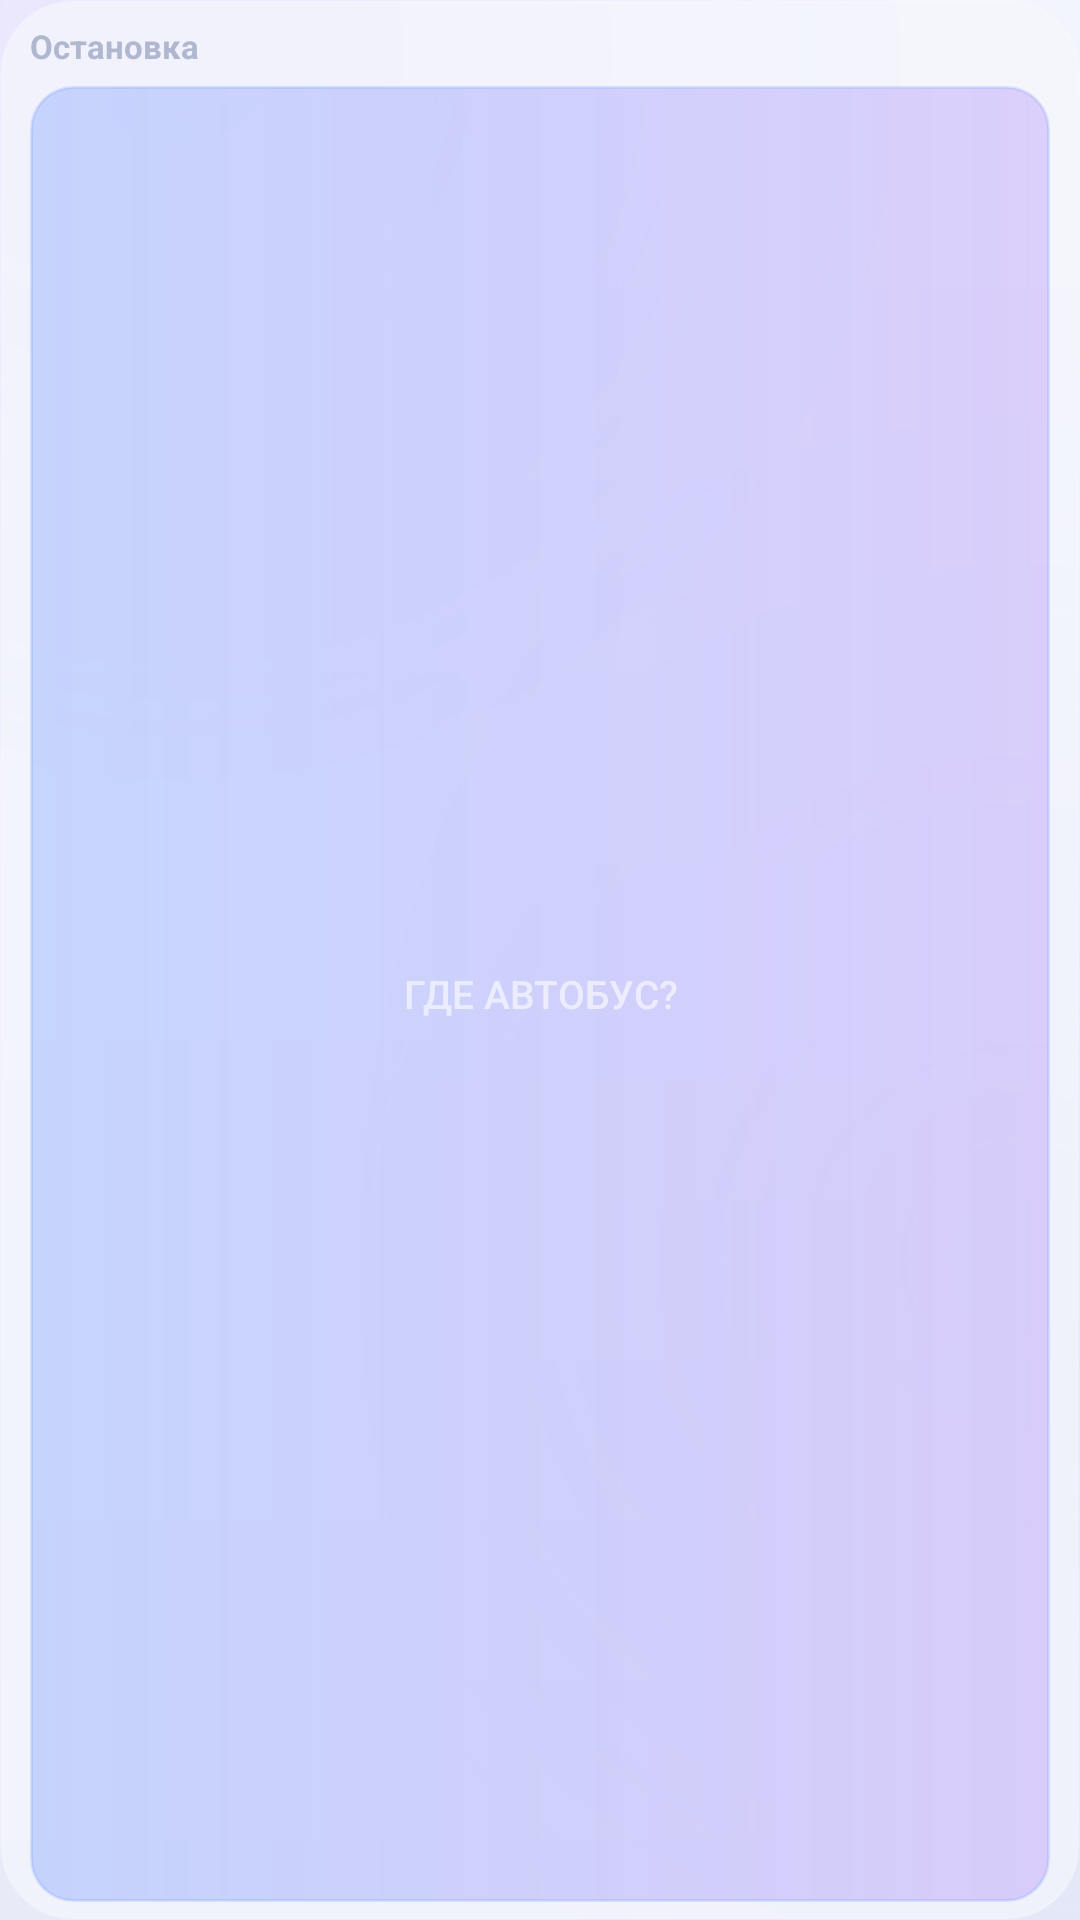

Reconstruct the res/layout file that produces this screen, plus the resources it refers to.
<!-- AndroidManifest.xml: application theme Theme.BusWidget -->
<!-- res/layout/widget_bus.xml -->
<?xml version="1.0" encoding="utf-8"?>
<LinearLayout xmlns:android="http://schemas.android.com/apk/res/android"
    android:layout_width="match_parent"
    android:layout_height="match_parent"
    android:orientation="vertical"
    android:background="@drawable/bg_widget"
    android:paddingStart="10dp"
    android:paddingEnd="10dp"
    android:paddingTop="8dp"
    android:paddingBottom="6dp">

    
    <LinearLayout
        android:layout_width="match_parent"
        android:layout_height="wrap_content"
        android:orientation="horizontal"
        android:gravity="center_vertical"
        android:layout_marginBottom="4dp">

        <TextView
            android:id="@+id/tw_stop"
            android:layout_width="0dp"
            android:layout_height="wrap_content"
            android:layout_weight="1"
            android:text="Остановка"
            android:textSize="11sp"
            android:textStyle="bold"
            android:textColor="#B0B8D0"
            android:maxLines="1"
            android:ellipsize="end"/>

        <TextView
            android:id="@+id/tw_timer"
            android:layout_width="wrap_content"
            android:layout_height="wrap_content"
            android:textSize="10sp"
            android:textColor="#4382FF"
            android:fontFamily="monospace"
            android:visibility="gone"/>
    </LinearLayout>

    
    <Button
        android:id="@+id/btn_start"
        android:layout_width="match_parent"
        android:layout_height="0dp"
        android:layout_weight="1"
        android:layout_marginTop="2dp"
        android:text="Где автобус?"
        android:textSize="13sp"
        android:textColor="#99FFFFFF"
        android:background="@drawable/bg_widget_btn"/>

    
    <LinearLayout
        android:id="@+id/row1"
        android:layout_width="match_parent"
        android:layout_height="0dp"
        android:layout_weight="1"
        android:orientation="horizontal"
        android:gravity="center_vertical"
        android:background="@drawable/bg_widget_row"
        android:paddingStart="8dp"
        android:paddingEnd="8dp"
        android:layout_marginTop="3dp"
        android:visibility="gone">
        <TextView
            android:id="@+id/r1_route"
            android:layout_width="52dp"
            android:layout_height="wrap_content"
            android:textSize="17sp"
            android:textStyle="bold"
            android:fontFamily="monospace"
            android:textColor="#F4F4F6"/>
        <TextView
            android:id="@+id/r1_eta"
            android:layout_width="match_parent"
            android:layout_height="wrap_content"
            android:gravity="end"
            android:textSize="17sp"
            android:textStyle="bold"
            android:fontFamily="monospace"
            android:textColor="#F4F4F6"/>
    </LinearLayout>

    
    <LinearLayout
        android:id="@+id/row2"
        android:layout_width="match_parent"
        android:layout_height="0dp"
        android:layout_weight="1"
        android:orientation="horizontal"
        android:gravity="center_vertical"
        android:background="@drawable/bg_widget_row"
        android:paddingStart="8dp"
        android:paddingEnd="8dp"
        android:layout_marginTop="2dp"
        android:visibility="gone">
        <TextView
            android:id="@+id/r2_route"
            android:layout_width="52dp"
            android:layout_height="wrap_content"
            android:textSize="17sp"
            android:textStyle="bold"
            android:fontFamily="monospace"
            android:textColor="#F4F4F6"/>
        <TextView
            android:id="@+id/r2_eta"
            android:layout_width="match_parent"
            android:layout_height="wrap_content"
            android:gravity="end"
            android:textSize="17sp"
            android:textStyle="bold"
            android:fontFamily="monospace"
            android:textColor="#F4F4F6"/>
    </LinearLayout>

    
    <LinearLayout
        android:id="@+id/row3"
        android:layout_width="match_parent"
        android:layout_height="0dp"
        android:layout_weight="1"
        android:orientation="horizontal"
        android:gravity="center_vertical"
        android:background="@drawable/bg_widget_row"
        android:paddingStart="8dp"
        android:paddingEnd="8dp"
        android:layout_marginTop="2dp"
        android:visibility="gone">
        <TextView
            android:id="@+id/r3_route"
            android:layout_width="52dp"
            android:layout_height="wrap_content"
            android:textSize="17sp"
            android:textStyle="bold"
            android:fontFamily="monospace"
            android:textColor="#F4F4F6"/>
        <TextView
            android:id="@+id/r3_eta"
            android:layout_width="match_parent"
            android:layout_height="wrap_content"
            android:gravity="end"
            android:textSize="17sp"
            android:textStyle="bold"
            android:fontFamily="monospace"
            android:textColor="#F4F4F6"/>
    </LinearLayout>

    
    <LinearLayout
        android:id="@+id/row4"
        android:layout_width="match_parent"
        android:layout_height="0dp"
        android:layout_weight="1"
        android:orientation="horizontal"
        android:gravity="center_vertical"
        android:background="@drawable/bg_widget_row"
        android:paddingStart="8dp"
        android:paddingEnd="8dp"
        android:layout_marginTop="2dp"
        android:visibility="gone">
        <TextView
            android:id="@+id/r4_route"
            android:layout_width="52dp"
            android:layout_height="wrap_content"
            android:textSize="17sp"
            android:textStyle="bold"
            android:fontFamily="monospace"
            android:textColor="#F4F4F6"/>
        <TextView
            android:id="@+id/r4_eta"
            android:layout_width="match_parent"
            android:layout_height="wrap_content"
            android:gravity="end"
            android:textSize="17sp"
            android:textStyle="bold"
            android:fontFamily="monospace"
            android:textColor="#F4F4F6"/>
    </LinearLayout>

    
    <Button
        android:id="@+id/btn_stop"
        android:layout_width="match_parent"
        android:layout_height="22dp"
        android:layout_marginTop="4dp"
        android:text="Стоп"
        android:textSize="10sp"
        android:letterSpacing="0.08"
        android:textColor="#FFFFFF"
        android:background="@drawable/bg_widget_btn_stop"
        android:visibility="gone"/>

</LinearLayout>
<!-- resources referenced by this layout -->
<resources>
  <!-- drawable bg_widget (drawable) -->
  <?xml version="1.0" encoding="utf-8"?>
  <shape xmlns:android="http://schemas.android.com/apk/res/android"
      android:shape="rectangle">
      <solid android:color="@color/w_body"/>
      <stroke android:width="1dp" android:color="@color/w_body_stroke"/>
      <corners android:radius="24dp"/>
  </shape>
  <!-- drawable bg_widget_btn (drawable) -->
  <?xml version="1.0" encoding="utf-8"?>
  <shape xmlns:android="http://schemas.android.com/apk/res/android"
      android:shape="rectangle">
      <gradient
          android:startColor="@color/w_start_a"
          android:endColor="@color/w_start_b"
          android:angle="0"/>
      <stroke android:width="1dp" android:color="@color/w_row_stroke"/>
      <corners android:radius="14dp"/>
  </shape>
  <!-- drawable bg_widget_btn_stop (drawable) -->
  <?xml version="1.0" encoding="utf-8"?>
  <shape xmlns:android="http://schemas.android.com/apk/res/android"
      android:shape="rectangle">
      <solid android:color="@color/w_stop_fill"/>
      <stroke android:width="1dp" android:color="@color/w_stop_stroke"/>
      <corners android:radius="100dp"/>
  </shape>
  <!-- drawable bg_widget_row (drawable) -->
  <?xml version="1.0" encoding="utf-8"?>
  <shape xmlns:android="http://schemas.android.com/apk/res/android"
      android:shape="rectangle">
      <gradient
          android:startColor="@color/w_row_start"
          android:endColor="@color/w_row_end"
          android:angle="0"/>
      <stroke android:width="1dp" android:color="@color/w_row_stroke"/>
      <corners android:radius="14dp"/>
  </shape>
  <style name="Theme.BusWidget" parent="Theme.MaterialComponents.DayNight.NoActionBar">
          <item name="colorPrimary">@color/accent</item>
          <item name="colorPrimaryVariant">#3D63D4</item>
          <item name="colorOnPrimary">#FFFFFF</item>
          <item name="colorSecondary">@color/accentAlt</item>
          <item name="android:statusBarColor">@color/statusBarBg</item>
          <item name="android:navigationBarColor">@color/navBarBg</item>
          <item name="android:windowLightStatusBar">@bool/light_system_bars</item>
          <item name="android:windowBackground">@drawable/bg_app_gradient</item>
          <item name="android:windowAnimationStyle">@style/GlassActivityAnim</item>
      </style>
  <color name="w_body">#B8F6F7FD</color>
  <color name="w_body_stroke">#26FFFFFF</color>
  <color name="w_start_a">#4D5E8BFF</color>
  <color name="w_start_b">#408E5CF6</color>
  <color name="w_row_stroke">#335E8BFF</color>
  <color name="w_stop_fill">#2ED3263A</color>
  <color name="w_stop_stroke">#73D3263A</color>
  <color name="w_row_start">#E6FFFFFF</color>
  <color name="w_row_end">#D9F1EEFF</color>
  <color name="accent">#5E8BFF</color>
  <color name="accentAlt">#8E5CF6</color>
  <color name="statusBarBg">#F3F5FE</color>
  <color name="navBarBg">#E8EAF7</color>
  <style name="GlassActivityAnim" parent="@android:style/Animation.Activity">
          <item name="android:activityOpenEnterAnimation">@anim/act_enter</item>
          <item name="android:activityOpenExitAnimation">@anim/act_fade_out</item>
          <item name="android:activityCloseEnterAnimation">@anim/act_fade_in</item>
          <item name="android:activityCloseExitAnimation">@anim/act_close_exit</item>
      </style>
  <color name="appBgStart">#F3F5FE</color>
  <color name="appBgCenter">#EEF0FB</color>
  <color name="appBgEnd">#E8EAF7</color>
  <color name="glowViolet">#1A8E5CF6</color>
  <color name="glowBlue">#145E8BFF</color>
</resources>
